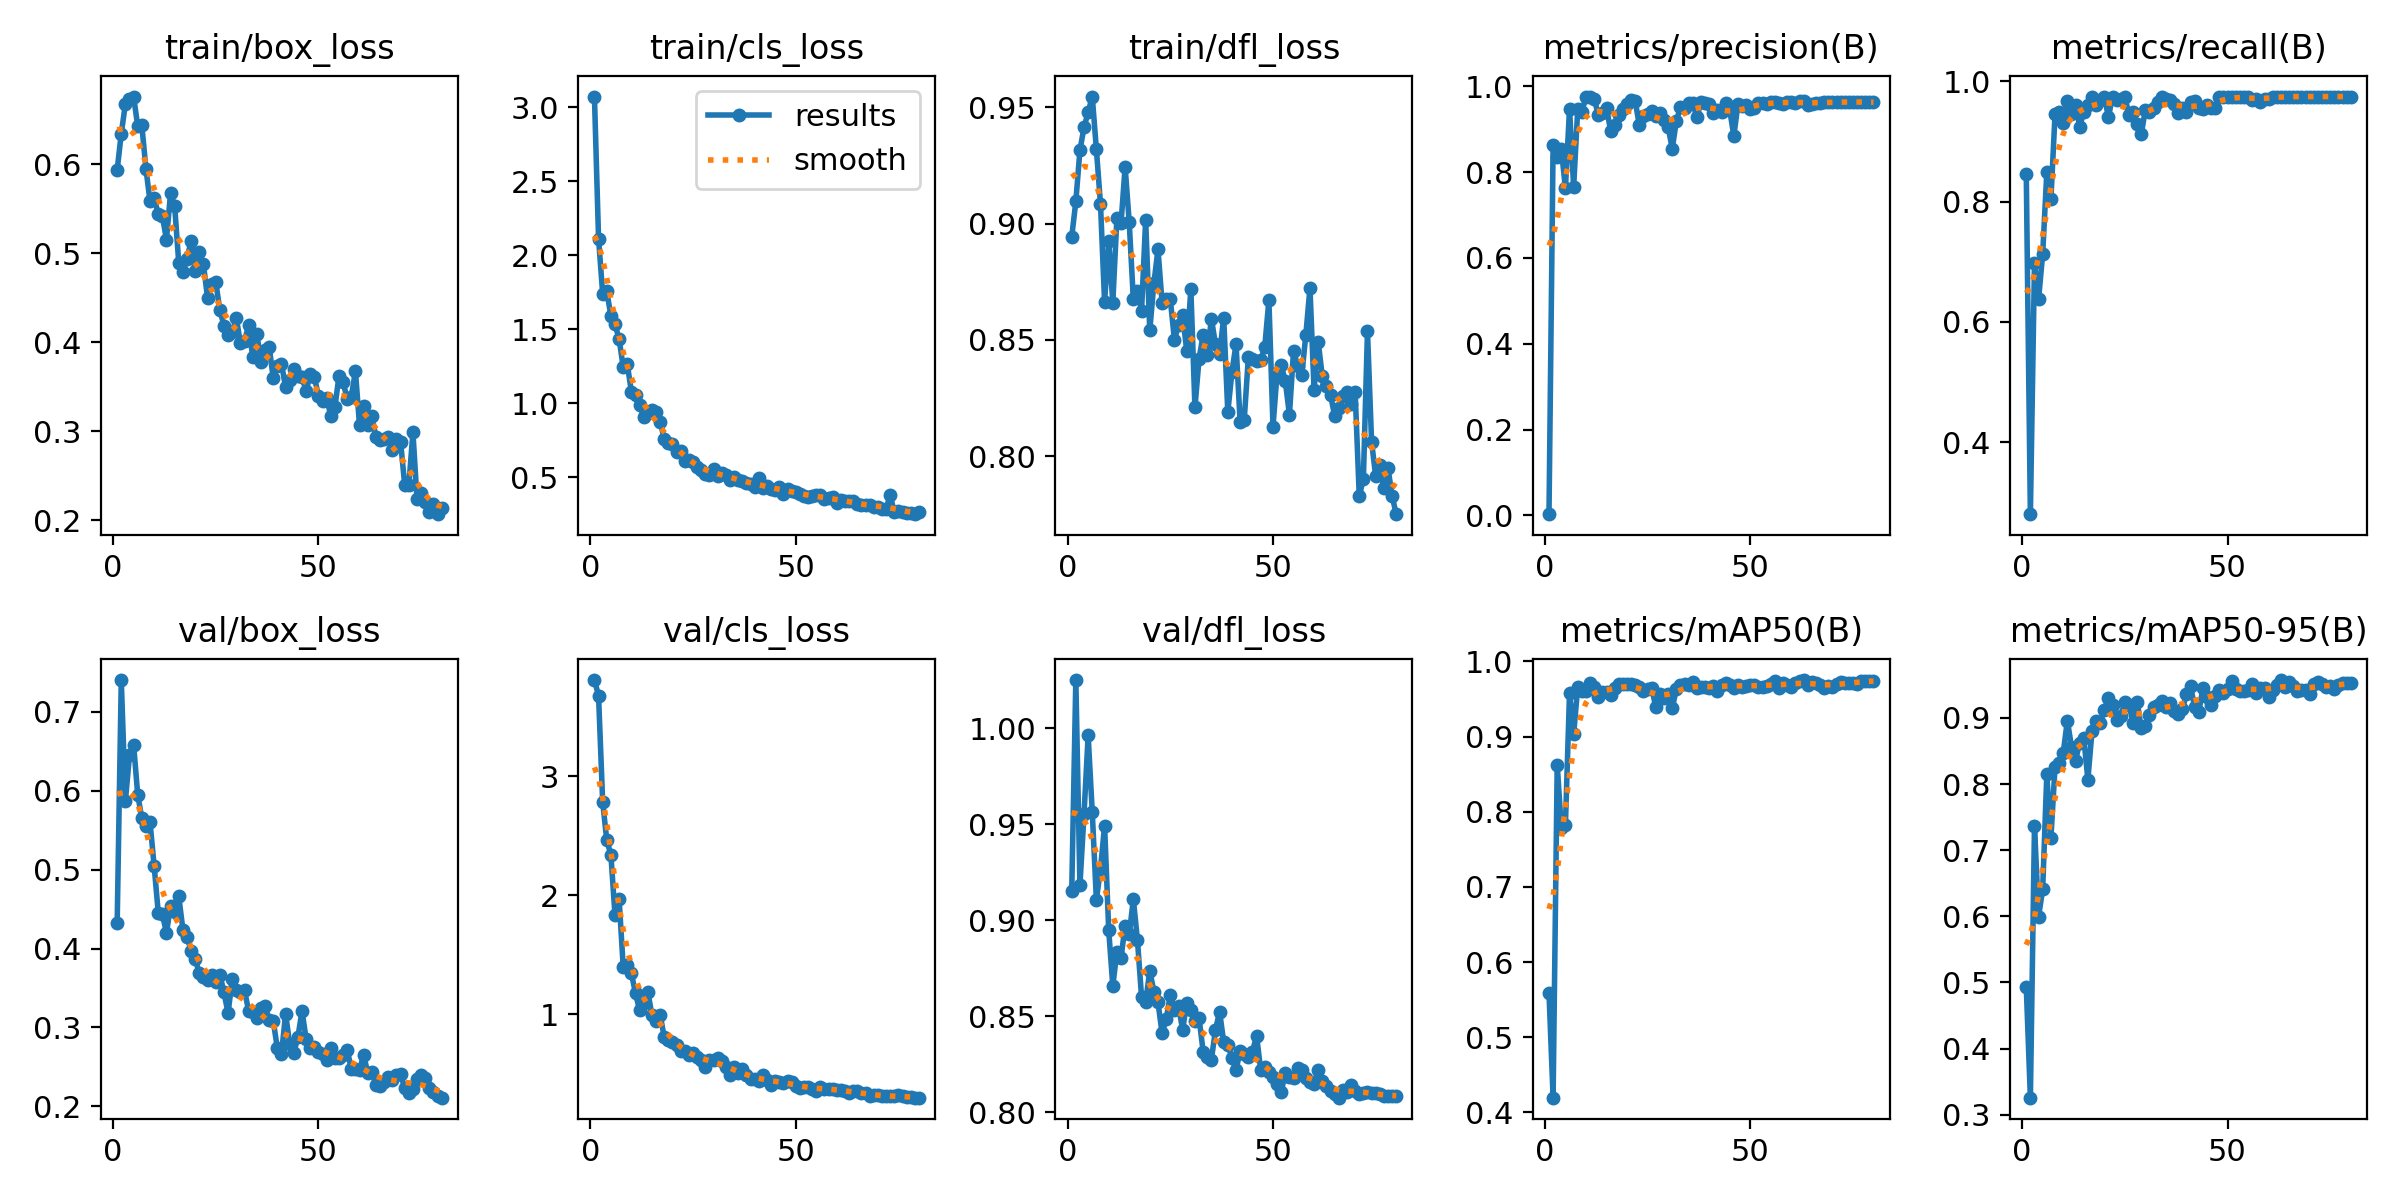

The table this chart was drawn from, first rows:
epoch, time, train/box_loss, train/cls_loss, train/dfl_loss, metrics/precision(B), metrics/recall(B), metrics/mAP50(B), metrics/mAP50-95(B), val/box_loss, val/cls_loss, val/dfl_loss, lr/pg0, lr/pg1, lr/pg2
1, 81.72, 0.5938, 3.073, 0.8942, 0.00274, 0.8461, 0.559, 0.4935, 0.4321, 3.81, 0.9151, 0.0004627, 0.0004627, 0.0004627
2, 159.6, 0.6345, 2.113, 0.9095, 0.8635, 0.2808, 0.4197, 0.3258, 0.7404, 3.678, 1.025, 0.0009274, 0.0009274, 0.0009274
3, 236.4, 0.668, 1.742, 0.9315, 0.8342, 0.6973, 0.8626, 0.7364, 0.5873, 2.786, 0.9183, 0.00138, 0.00138, 0.00138
4, 315.8, 0.6737, 1.756, 0.9415, 0.8538, 0.6386, 0.7779, 0.5996, 0.6448, 2.461, 0.9556, 0.001376, 0.001376, 0.001376
5, 396.8, 0.6762, 1.592, 0.9479, 0.7618, 0.7132, 0.7829, 0.6417, 0.6587, 2.342, 0.9963, 0.001358, 0.001358, 0.001358
6, 476.1, 0.6431, 1.533, 0.9546, 0.9477, 0.8486, 0.958, 0.8145, 0.5951, 1.835, 0.9564, 0.001341, 0.001341, 0.001341
7, 551.5, 0.6439, 1.435, 0.932, 0.765, 0.8043, 0.9029, 0.7189, 0.5653, 1.97, 0.9108, 0.001323, 0.001323, 0.001323
8, 626.9, 0.5952, 1.245, 0.9085, 0.9471, 0.9447, 0.9667, 0.8255, 0.5556, 1.397, 0.9265, 0.001305, 0.001305, 0.001305
9, 703.2, 0.5584, 1.262, 0.8664, 0.941, 0.9487, 0.9611, 0.8317, 0.5601, 1.416, 0.9494, 0.001288, 0.001288, 0.001288
10, 779.8, 0.5622, 1.078, 0.8923, 0.9745, 0.9308, 0.9603, 0.8472, 0.5047, 1.342, 0.8951, 0.00127, 0.00127, 0.00127
11, 856.5, 0.5444, 1.053, 0.866, 0.9758, 0.9663, 0.9717, 0.8961, 0.4456, 1.174, 0.8658, 0.001252, 0.001252, 0.001252
12, 938.4, 0.5418, 0.9875, 0.9024, 0.9712, 0.9457, 0.9664, 0.8568, 0.4437, 1.031, 0.8837, 0.001234, 0.001234, 0.001234
13, 1016, 0.5155, 0.9067, 0.9001, 0.9331, 0.9608, 0.9531, 0.8355, 0.42, 1.096, 0.8804, 0.001217, 0.001217, 0.001217
14, 1094, 0.5679, 0.9334, 0.9244, 0.9363, 0.9246, 0.9593, 0.8629, 0.4538, 1.188, 0.8973, 0.001199, 0.001199, 0.001199
15, 1170, 0.5528, 0.9542, 0.9005, 0.95, 0.9487, 0.9597, 0.8704, 0.4466, 0.9889, 0.8926, 0.001181, 0.001181, 0.001181
16, 1248, 0.4888, 0.9431, 0.8675, 0.8962, 0.9608, 0.9559, 0.8065, 0.466, 0.9386, 0.911, 0.001164, 0.001164, 0.001164
17, 1326, 0.4788, 0.8716, 0.8709, 0.9091, 0.9744, 0.9647, 0.8803, 0.424, 0.9924, 0.8898, 0.001146, 0.001146, 0.001146
18, 1403, 0.4937, 0.7612, 0.8624, 0.9325, 0.9607, 0.9698, 0.8948, 0.4151, 0.8042, 0.8601, 0.001128, 0.001128, 0.001128
19, 1480, 0.5143, 0.7318, 0.9018, 0.9461, 0.9692, 0.9699, 0.8928, 0.3972, 0.7852, 0.8575, 0.001111, 0.001111, 0.001111
20, 1557, 0.4798, 0.7226, 0.8541, 0.9594, 0.9744, 0.97, 0.9121, 0.3863, 0.7674, 0.8738, 0.001093, 0.001093, 0.001093
21, 1635, 0.5013, 0.6723, 0.8742, 0.9672, 0.9403, 0.9702, 0.9306, 0.369, 0.7366, 0.8629, 0.001075, 0.001075, 0.001075
22, 1713, 0.4875, 0.6771, 0.889, 0.9648, 0.9744, 0.9681, 0.919, 0.364, 0.6877, 0.8574, 0.001058, 0.001058, 0.001058
23, 1790, 0.4502, 0.6083, 0.8659, 0.9086, 0.9684, 0.9661, 0.8963, 0.3605, 0.6914, 0.8411, 0.00104, 0.00104, 0.00104
24, 1866, 0.4653, 0.615, 0.8677, 0.9307, 0.9695, 0.9606, 0.903, 0.3668, 0.6557, 0.8485, 0.001022, 0.001022, 0.001022
25, 1943, 0.4678, 0.6045, 0.8674, 0.9357, 0.9744, 0.9633, 0.924, 0.357, 0.6698, 0.8612, 0.001005, 0.001005, 0.001005
26, 2019, 0.436, 0.5717, 0.8501, 0.9424, 0.9438, 0.9652, 0.9201, 0.3671, 0.6364, 0.8534, 0.0009869, 0.0009869, 0.0009869
27, 2097, 0.4189, 0.5469, 0.8563, 0.931, 0.9487, 0.9393, 0.8927, 0.3444, 0.616, 0.8554, 0.0009692, 0.0009692, 0.0009692
28, 2175, 0.408, 0.5242, 0.8607, 0.9372, 0.929, 0.9569, 0.9239, 0.3181, 0.5573, 0.843, 0.0009515, 0.0009515, 0.0009515
29, 2251, 0.4111, 0.5163, 0.8453, 0.9202, 0.9119, 0.9513, 0.8852, 0.3613, 0.6167, 0.8572, 0.0009339, 0.0009339, 0.0009339
30, 2328, 0.4276, 0.5579, 0.8717, 0.9051, 0.9527, 0.9567, 0.8875, 0.3476, 0.6138, 0.8534, 0.0009162, 0.0009162, 0.0009162
31, 2405, 0.3991, 0.5084, 0.821, 0.8541, 0.9487, 0.9378, 0.9042, 0.3449, 0.6286, 0.8478, 0.0008985, 0.0008985, 0.0008985
32, 2482, 0.401, 0.5249, 0.8418, 0.9183, 0.9555, 0.9633, 0.9173, 0.3472, 0.6064, 0.8491, 0.0008808, 0.0008808, 0.0008808
33, 2559, 0.4198, 0.5175, 0.8522, 0.9511, 0.965, 0.9692, 0.9197, 0.3211, 0.5538, 0.8316, 0.0008631, 0.0008631, 0.0008631
34, 2636, 0.3833, 0.4827, 0.8435, 0.9493, 0.9744, 0.9703, 0.9263, 0.3191, 0.4852, 0.8291, 0.0008454, 0.0008454, 0.0008454
35, 2712, 0.4097, 0.5039, 0.8591, 0.9613, 0.97, 0.9683, 0.9169, 0.3115, 0.5537, 0.8275, 0.0008277, 0.0008277, 0.0008277
36, 2787, 0.3776, 0.4782, 0.8481, 0.9601, 0.9692, 0.9723, 0.9222, 0.3246, 0.5054, 0.843, 0.0008101, 0.0008101, 0.0008101
37, 2863, 0.3913, 0.4757, 0.8441, 0.927, 0.9612, 0.9643, 0.9098, 0.3269, 0.537, 0.8524, 0.0007924, 0.0007924, 0.0007924
38, 2939, 0.3952, 0.4626, 0.8594, 0.9631, 0.9466, 0.9662, 0.9058, 0.3098, 0.4859, 0.8366, 0.0007747, 0.0007747, 0.0007747
39, 3015, 0.3597, 0.4548, 0.8189, 0.9614, 0.9551, 0.9666, 0.9136, 0.3082, 0.4499, 0.8353, 0.000757, 0.000757, 0.000757
40, 3093, 0.3739, 0.4343, 0.8362, 0.9596, 0.9487, 0.9645, 0.936, 0.2735, 0.4579, 0.8286, 0.0007393, 0.0007393, 0.0007393
41, 3170, 0.3762, 0.4948, 0.8481, 0.9381, 0.9646, 0.9671, 0.9478, 0.2662, 0.4412, 0.8219, 0.0007216, 0.0007216, 0.0007216
42, 3247, 0.3494, 0.4273, 0.8148, 0.9448, 0.9664, 0.961, 0.9163, 0.3171, 0.4849, 0.8321, 0.000704, 0.000704, 0.000704
43, 3323, 0.3577, 0.4433, 0.8156, 0.9404, 0.9559, 0.9693, 0.9096, 0.2794, 0.4446, 0.8302, 0.0006863, 0.0006863, 0.0006863
44, 3400, 0.3705, 0.4193, 0.8426, 0.961, 0.9532, 0.9713, 0.9446, 0.268, 0.4072, 0.8287, 0.0006686, 0.0006686, 0.0006686
45, 3477, 0.362, 0.4148, 0.8417, 0.9445, 0.9609, 0.9689, 0.9317, 0.2877, 0.4364, 0.8315, 0.0006509, 0.0006509, 0.0006509
46, 3554, 0.3608, 0.4322, 0.8411, 0.8843, 0.9549, 0.965, 0.9195, 0.3211, 0.4309, 0.84, 0.0006332, 0.0006332, 0.0006332
47, 3629, 0.3453, 0.3886, 0.8412, 0.9579, 0.955, 0.9691, 0.9332, 0.2853, 0.4239, 0.8221, 0.0006155, 0.0006155, 0.0006155
48, 3704, 0.364, 0.4193, 0.8471, 0.9527, 0.9743, 0.9657, 0.9422, 0.2741, 0.4362, 0.8237, 0.0005979, 0.0005979, 0.0005979
49, 3779, 0.3608, 0.4054, 0.8671, 0.9556, 0.9744, 0.9668, 0.9383, 0.2747, 0.4255, 0.8213, 0.0005802, 0.0005802, 0.0005802
50, 3853, 0.34, 0.4018, 0.8127, 0.9479, 0.9744, 0.9688, 0.9445, 0.2687, 0.3971, 0.8186, 0.0005625, 0.0005625, 0.0005625
51, 3928, 0.3341, 0.3888, 0.8358, 0.9498, 0.9744, 0.9691, 0.9565, 0.2665, 0.3793, 0.8148, 0.0005448, 0.0005448, 0.0005448
52, 4003, 0.338, 0.3758, 0.8392, 0.9618, 0.9744, 0.9665, 0.9436, 0.2587, 0.3865, 0.8105, 0.0005271, 0.0005271, 0.0005271
53, 4078, 0.317, 0.363, 0.8322, 0.9618, 0.9732, 0.9667, 0.9403, 0.2734, 0.3877, 0.8207, 0.0005094, 0.0005094, 0.0005094
54, 4153, 0.3269, 0.3745, 0.8178, 0.9596, 0.9744, 0.9671, 0.9412, 0.2608, 0.3686, 0.8184, 0.0004918, 0.0004918, 0.0004918
55, 4229, 0.3622, 0.3775, 0.8452, 0.9627, 0.9744, 0.9694, 0.9418, 0.2616, 0.3555, 0.818, 0.0004741, 0.0004741, 0.0004741
56, 4305, 0.3553, 0.3779, 0.839, 0.9632, 0.9691, 0.9738, 0.952, 0.2649, 0.3838, 0.8229, 0.0004564, 0.0004564, 0.0004564
57, 4382, 0.3365, 0.3523, 0.8348, 0.9613, 0.9707, 0.9643, 0.9372, 0.2718, 0.3695, 0.8223, 0.0004387, 0.0004387, 0.0004387
58, 4459, 0.3388, 0.3597, 0.8522, 0.9587, 0.9651, 0.9717, 0.9448, 0.2472, 0.3735, 0.8178, 0.000421, 0.000421, 0.000421
59, 4535, 0.3679, 0.3679, 0.8723, 0.9634, 0.9709, 0.9692, 0.9453, 0.2467, 0.3739, 0.8156, 0.0004033, 0.0004033, 0.0004033
60, 4609, 0.3067, 0.3278, 0.8284, 0.9634, 0.9709, 0.9655, 0.9319, 0.2462, 0.3617, 0.815, 0.0003857, 0.0003857, 0.0003857
... 20 more rows
